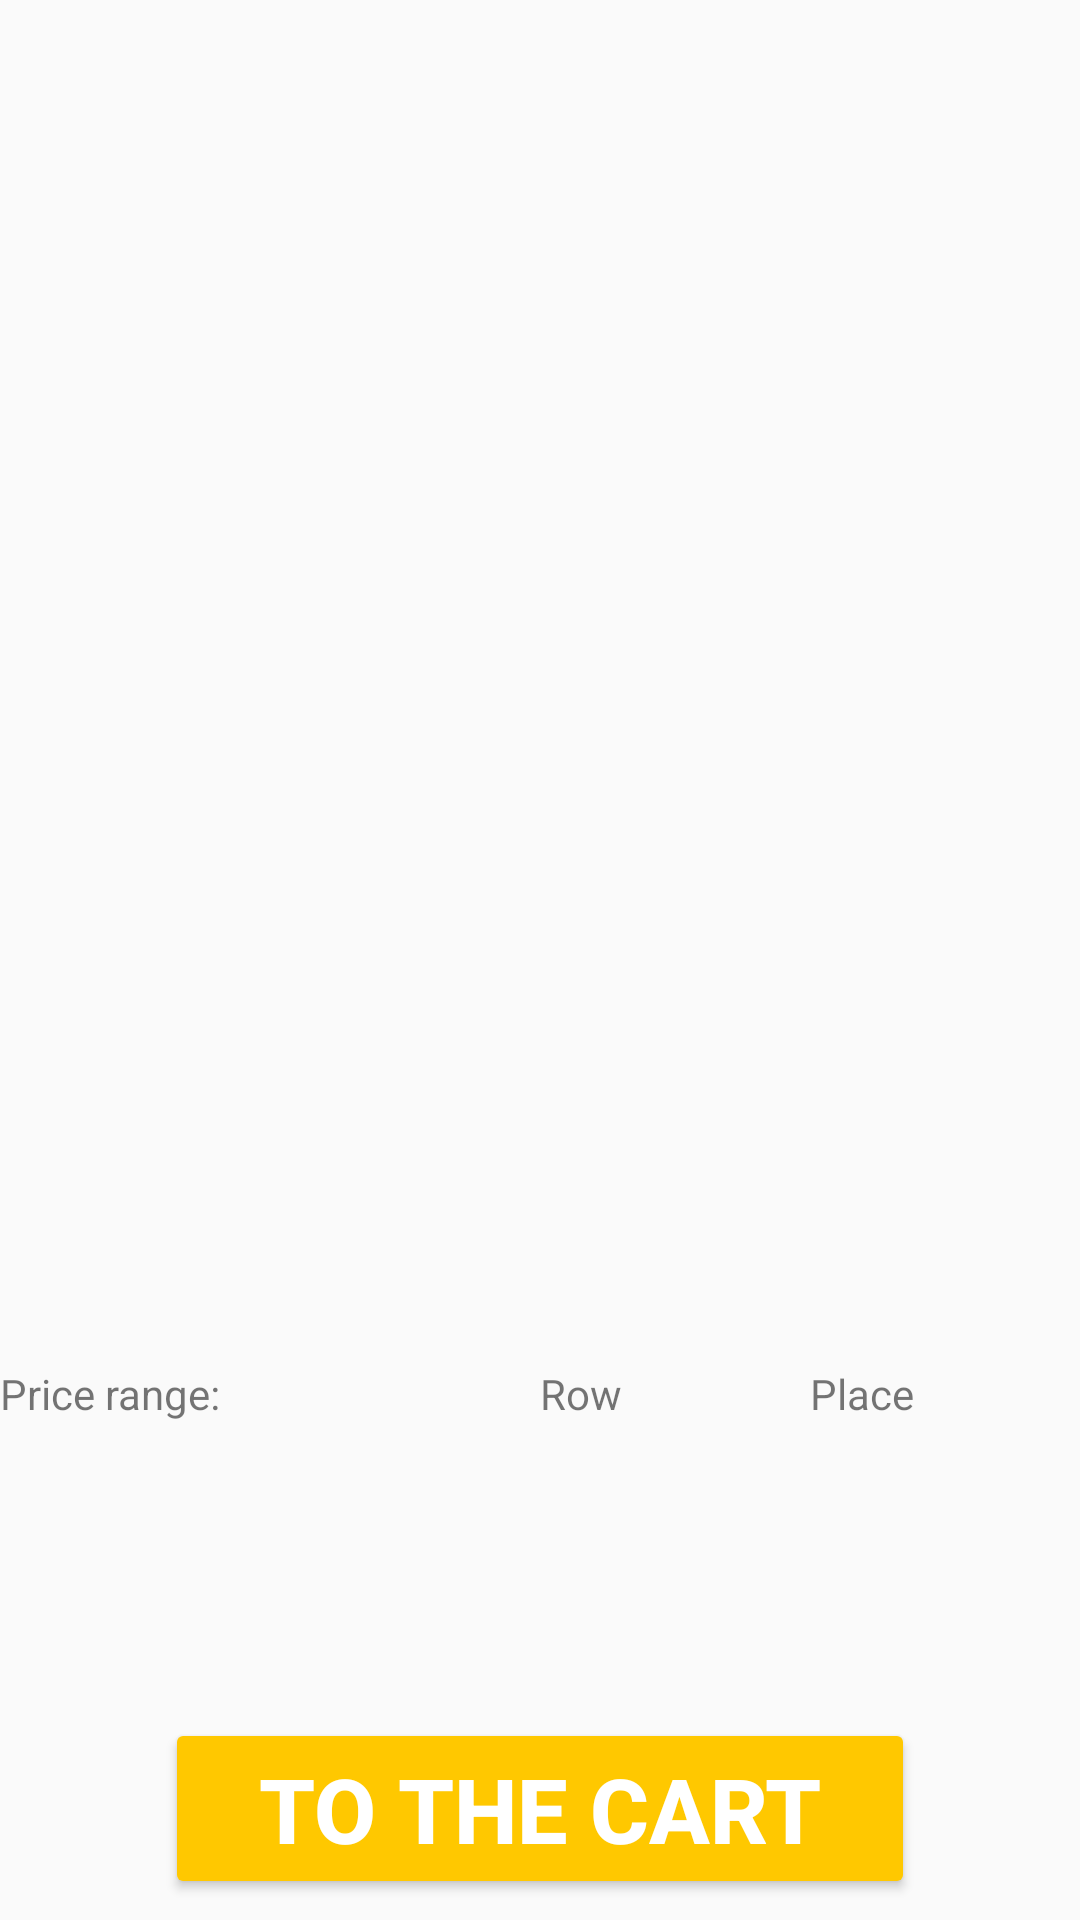

Android layout source for this screen:
<!-- AndroidManifest.xml: application theme AppTheme -->
<!-- res/layout/hall_fragment.xml -->
<?xml version="1.0" encoding="utf-8"?>
<androidx.constraintlayout.widget.ConstraintLayout
    xmlns:android="http://schemas.android.com/apk/res/android"
    xmlns:app="http://schemas.android.com/apk/res-auto"
    xmlns:tools="http://schemas.android.com/tools"
    tools:context="com.example.ticketservicenew.presentation.hall.view.HallFragment"
    android:layout_width="match_parent"
    android:layout_height="match_parent">

    <TextView
        android:id="@+id/event_title_txt"
        android:layout_width="wrap_content"
        android:layout_height="wrap_content"
        app:layout_constraintEnd_toEndOf="parent"
        app:layout_constraintStart_toStartOf="parent"
        app:layout_constraintTop_toTopOf="parent"
        tools:text="Artist | EventTitle |  EventDate" />

    <HorizontalScrollView
        android:id="@+id/hall_scroll"
        android:layout_width="wrap_content"
        android:layout_height="0dp"
        app:layout_constraintBottom_toTopOf="@+id/textView5"
        app:layout_constraintEnd_toEndOf="parent"
        app:layout_constraintHorizontal_bias="0.0"
        app:layout_constraintStart_toStartOf="parent"
        app:layout_constraintTop_toBottomOf="@+id/event_title_txt" />

    <TextView
        android:id="@+id/textView5"
        android:layout_width="0dp"
        android:layout_height="wrap_content"
        android:text="@string/row"
        app:layout_constraintBottom_toBottomOf="@+id/textView4"
        app:layout_constraintEnd_toStartOf="@+id/textView6"
        app:layout_constraintHorizontal_bias="0.5"
        app:layout_constraintHorizontal_weight="1"
        app:layout_constraintStart_toEndOf="@+id/textView4" />

    <TextView
        android:id="@+id/textView6"
        android:layout_width="0dp"
        android:layout_height="wrap_content"
        android:text="@string/place"
        app:layout_constraintBottom_toBottomOf="@+id/textView4"
        app:layout_constraintEnd_toEndOf="parent"
        app:layout_constraintHorizontal_bias="0.5"
        app:layout_constraintHorizontal_weight="1"
        app:layout_constraintStart_toEndOf="@+id/textView5" />

    <LinearLayout
        android:id="@+id/linearLayout3"
        android:layout_width="match_parent"
        android:layout_height="0dp"
        android:orientation="horizontal"
        android:visibility="visible"
        app:layout_constraintBottom_toTopOf="@+id/price_total_txt"
        app:layout_constraintEnd_toEndOf="parent"
        app:layout_constraintHorizontal_bias="0.0"
        app:layout_constraintStart_toStartOf="parent">

        <LinearLayout
            android:id="@+id/linearLayout2"
            android:layout_width="match_parent"
            android:layout_height="wrap_content"
            android:layout_weight="1"
            android:orientation="vertical">

            <TextView
                android:id="@+id/high_price_txt"
                android:layout_width="match_parent"
                android:layout_height="wrap_content"
                android:textSize="18sp" />

            <TextView
                android:id="@+id/middle_price_txt"
                android:layout_width="match_parent"
                android:layout_height="wrap_content"
                android:textSize="18sp" />

            <TextView
                android:id="@+id/low_price_txt"
                android:layout_width="match_parent"
                android:layout_height="wrap_content"
                android:textSize="18sp" />
        </LinearLayout>

        <androidx.recyclerview.widget.RecyclerView
            android:id="@+id/selected_places_recycler"
            android:layout_width="match_parent"
            android:layout_height="match_parent"
            android:layout_weight="1" />

    </LinearLayout>

    <TextView
        android:id="@+id/textView4"
        android:layout_width="0dp"
        android:layout_height="wrap_content"
        android:text="@string/price_range"
        app:layout_constraintBottom_toTopOf="@+id/linearLayout3"
        app:layout_constraintEnd_toStartOf="@+id/textView5"
        app:layout_constraintHorizontal_bias="0.5"
        app:layout_constraintHorizontal_weight="2"
        app:layout_constraintStart_toStartOf="parent" />

    <TextView
        android:id="@+id/price_total_txt"
        android:layout_width="0dp"
        android:layout_height="wrap_content"
        android:textAlignment="center"
        app:layout_constraintBottom_toTopOf="@+id/registrationBottomPanel"
        app:layout_constraintEnd_toStartOf="@+id/tickets_total_txt"
        app:layout_constraintHorizontal_bias="0.5"
        app:layout_constraintStart_toStartOf="parent" />

    <TextView
        android:id="@+id/tickets_total_txt"
        android:layout_width="0dp"
        android:layout_height="wrap_content"
        android:textAlignment="center"
        app:layout_constraintBottom_toTopOf="@+id/registrationBottomPanel"
        app:layout_constraintEnd_toEndOf="parent"
        app:layout_constraintHorizontal_bias="0.5"
        app:layout_constraintStart_toEndOf="@+id/price_total_txt" />

    <FrameLayout
        android:id="@+id/registrationBottomPanel"
        android:layout_width="match_parent"
        android:layout_height="74dp"
        app:layout_constraintBottom_toBottomOf="parent"
        app:layout_constraintEnd_toEndOf="parent"
        app:layout_constraintStart_toStartOf="parent">

        <Button
            android:id="@+id/to_the_cart_btn"
            android:layout_width="@dimen/nav_button_width"
            android:layout_height="wrap_content"
            android:layout_gravity="center"
            android:backgroundTint="@color/orange_color"
            android:gravity="center"
            android:text="@string/to_the_cart"
            android:textColor="@color/white_color"
            android:textSize="@dimen/button_label_text_size"
            android:textStyle="bold"
            android:visibility="visible"
            app:layout_constraintEnd_toEndOf="parent"
            app:layout_constraintStart_toStartOf="parent" />

    </FrameLayout>

    <ProgressBar
        android:id="@+id/progressbar"
        style="?android:attr/progressBarStyle"
        android:layout_width="wrap_content"
        android:layout_height="wrap_content"
        android:visibility="gone"
        app:layout_constraintBottom_toBottomOf="parent"
        app:layout_constraintEnd_toEndOf="parent"
        app:layout_constraintStart_toStartOf="parent"
        app:layout_constraintTop_toTopOf="parent" />
</androidx.constraintlayout.widget.ConstraintLayout>
<!-- resources referenced by this layout -->
<resources>
  <color name="orange_color">#FFC800</color>
  <color name="white_color">#FFFFFF</color>
  <dimen name="button_label_text_size">30sp</dimen>
  <dimen name="nav_button_width">250dp</dimen>
  <string name="place">Place</string>
  <string name="price_range">Price range:</string>
  <string name="row">Row</string>
  <string name="to_the_cart">To the cart</string>
  <style name="AppTheme" parent="Theme.AppCompat.Light.DarkActionBar">
          <item name="colorPrimary">@color/colorPrimary</item>
          <item name="colorPrimaryDark">@color/colorPrimaryDark</item>
          <item name="colorAccent">@color/colorAccent</item>
          <item name="android:editTextColor">@color/dark_grey_color</item>
          <item name="drawerArrowStyle">@style/DrawerArrowStyle</item>
  
          <item name="actionBarStyle">@style/Widget.Styled.ActionBar</item>
          <item name="actionMenuTextColor">@color/dark_grey_color</item>
      </style>
  <color name="colorPrimary">#FFFFFF</color>
  <color name="colorPrimaryDark">#f3f4f4</color>
  <color name="colorAccent">#FFC800</color>
  <color name="dark_grey_color">#868685</color>
  <style name="DrawerArrowStyle" parent="Widget.AppCompat.DrawerArrowToggle">
          <item name="color">@color/dark_grey_color</item>
          <item name="spinBars">true</item>
      </style>
  <style name="Widget.Styled.ActionBar" parent="@style/Widget.AppCompat.Light.ActionBar">
          <item name="titleTextStyle">@style/ActionBarTitleText</item>
      </style>
  <style name="ActionBarTitleText" parent="@style/TextAppearance.AppCompat.Widget.ActionBar.Title">
          <item name="android:textColor">@color/dark_grey_color</item>
          <item name="android:textSize">@dimen/common_text_size</item>
      </style>
  <dimen name="common_text_size">20sp</dimen>
</resources>
